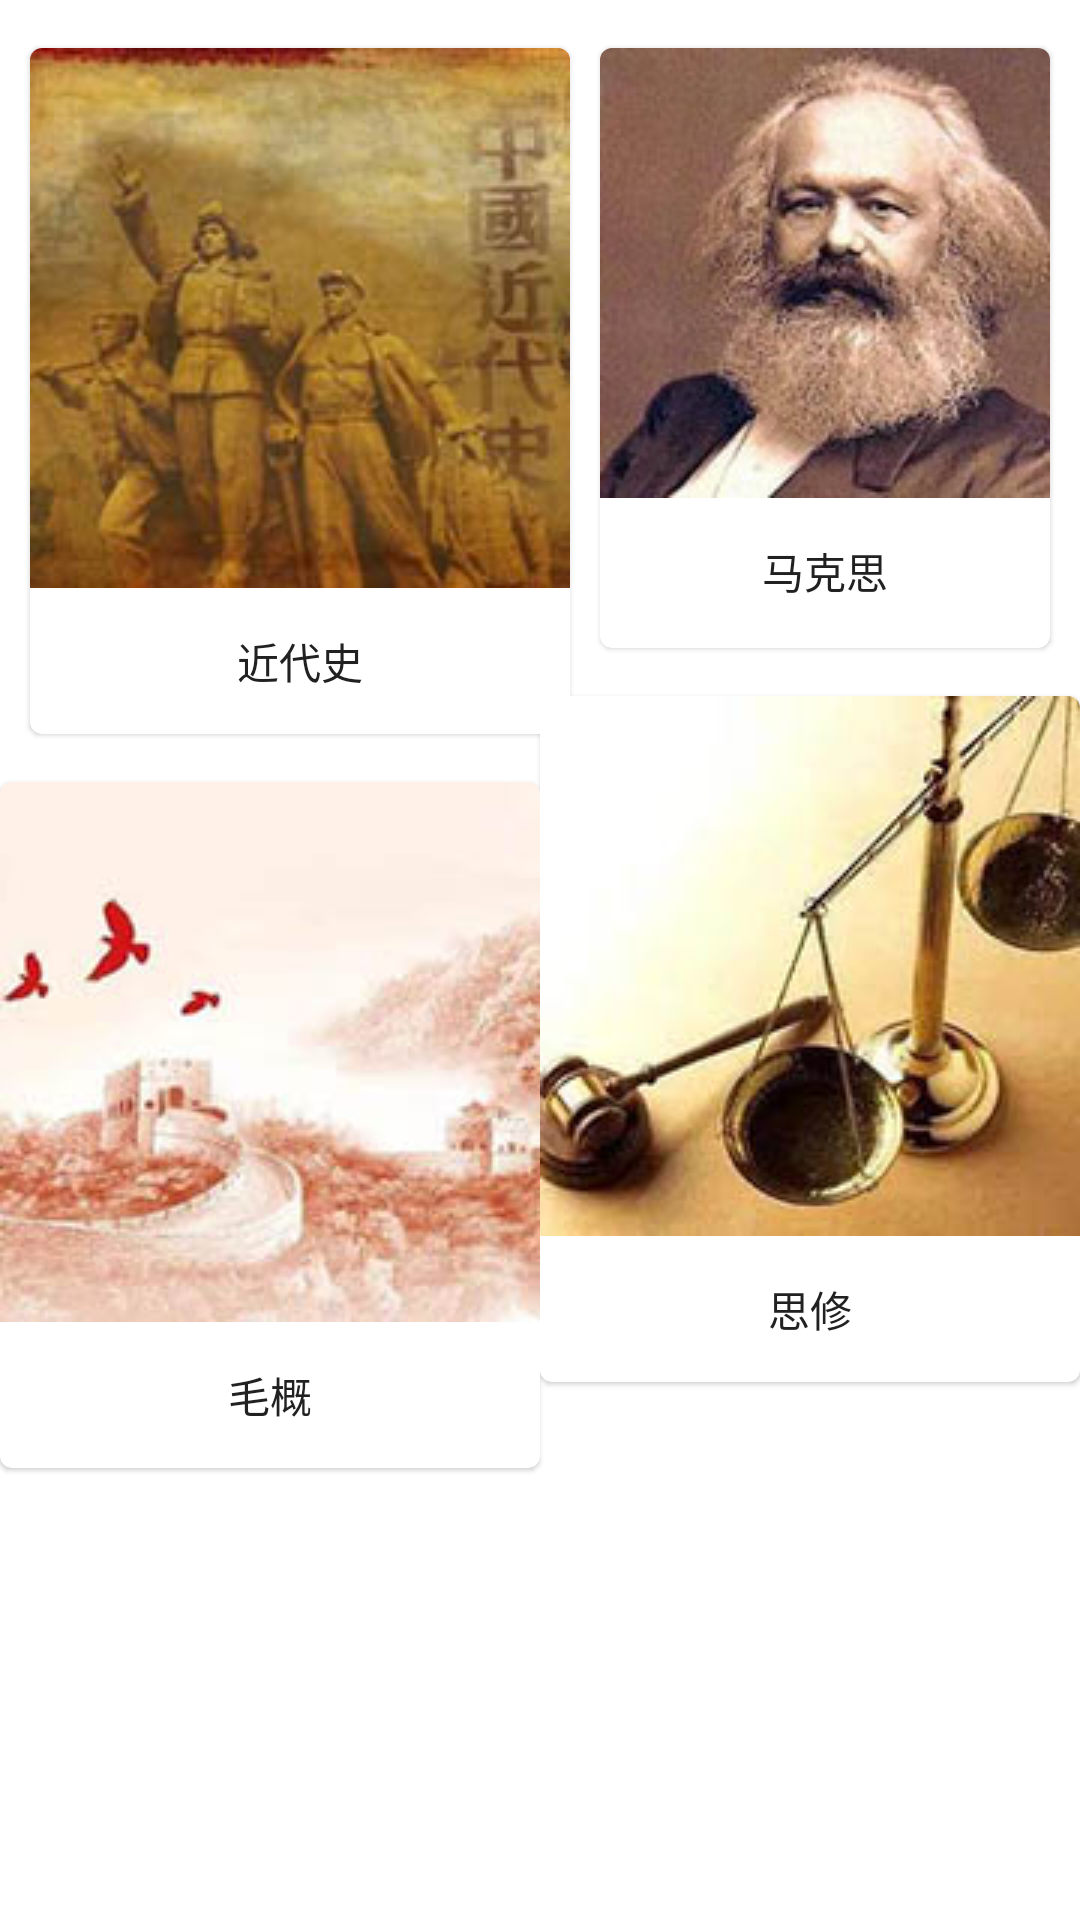

Reconstruct the res/layout file that produces this screen, plus the resources it refers to.
<!-- AndroidManifest.xml: application theme AppTheme -->
<!-- res/layout/select_bank.xml -->
<?xml version="1.0" encoding="utf-8"?>
<androidx.constraintlayout.widget.ConstraintLayout xmlns:android="http://schemas.android.com/apk/res/android"
    android:id="@+id/ConstraintLayout"
    xmlns:app="http://schemas.android.com/apk/res-auto"
    xmlns:tools="http://schemas.android.com/tools"
    android:layout_marginTop="56dp"
    android:layout_width="match_parent"
    android:layout_height="match_parent"
    tools:context=".view.SelectBank">

    <com.google.android.material.card.MaterialCardView
        android:id="@+id/materialCardView1"
        style="@style/Widget.MaterialComponents.CardView"
        android:layout_width="wrap_content"
        android:layout_height="wrap_content"
        android:layout_marginTop="16dp"
        android:background="?android:attr/selectableItemBackground"
        android:minHeight="200dp"
        app:layout_constraintEnd_toStartOf="@+id/materialCardView2"
        app:layout_constraintStart_toStartOf="parent"
        app:layout_constraintTop_toTopOf="parent">

        <LinearLayout
            android:layout_width="wrap_content"
            android:layout_height="wrap_content"
            android:orientation="vertical">

            <ImageView
                android:layout_width="wrap_content"
                android:layout_height="wrap_content"
                android:src="@drawable/history" />

            <TextView
                android:layout_width="match_parent"
                android:layout_height="wrap_content"
                android:layout_marginTop="14dp"
                android:layout_marginBottom="14dp"
                android:gravity="center"
                android:text="近代史"
                android:textColor="@color/primaryTextColor" />
        </LinearLayout>

    </com.google.android.material.card.MaterialCardView>

    <com.google.android.material.card.MaterialCardView
        android:id="@+id/materialCardView2"
        style="@style/Widget.MaterialComponents.CardView"
        android:layout_width="wrap_content"
        android:layout_height="wrap_content"
        android:layout_marginTop="16dp"
        android:background="?android:attr/selectableItemBackground"
        android:minHeight="200dp"
        app:layout_constraintStart_toEndOf="@id/materialCardView1"
        app:layout_constraintEnd_toEndOf="parent"
        app:layout_constraintTop_toTopOf="parent">

        <LinearLayout
            android:layout_width="wrap_content"
            android:layout_height="wrap_content"
            android:orientation="vertical">

            <ImageView
                android:layout_width="wrap_content"
                android:layout_height="wrap_content"
                android:src="@drawable/makesi" />

            <TextView
                android:layout_width="match_parent"
                android:layout_height="wrap_content"
                android:layout_marginTop="14dp"
                android:layout_marginBottom="14dp"
                android:gravity="center"
                android:text="马克思"
                android:textColor="@color/primaryTextColor" />
        </LinearLayout>

    </com.google.android.material.card.MaterialCardView>

    <com.google.android.material.card.MaterialCardView
        android:id="@+id/materialCardView3"
        style="@style/Widget.MaterialComponents.CardView"
        android:layout_width="wrap_content"
        android:layout_height="wrap_content"
        android:layout_marginTop="16dp"
        android:background="?android:attr/selectableItemBackground"
        android:minHeight="200dp"
        app:layout_constraintEnd_toStartOf="@+id/materialCardView4"
        app:layout_constraintStart_toStartOf="parent"
        app:layout_constraintTop_toBottomOf="@+id/materialCardView1">

        <LinearLayout
            android:layout_width="wrap_content"
            android:layout_height="wrap_content"
            android:orientation="vertical">

            <ImageView
                android:layout_width="wrap_content"
                android:layout_height="wrap_content"
                android:src="@drawable/maogai" />

            <TextView
                android:layout_width="match_parent"
                android:layout_height="wrap_content"
                android:layout_marginTop="14dp"
                android:layout_marginBottom="14dp"
                android:gravity="center"
                android:text="毛概"
                android:textColor="@color/primaryTextColor" />
        </LinearLayout>

    </com.google.android.material.card.MaterialCardView>

    <com.google.android.material.card.MaterialCardView
        android:id="@+id/materialCardView4"
        style="@style/Widget.MaterialComponents.CardView"
        android:layout_width="wrap_content"
        android:layout_height="wrap_content"
        android:layout_marginTop="16dp"
        android:background="?android:attr/selectableItemBackground"
        android:minHeight="200dp"
        app:layout_constraintStart_toEndOf="@+id/materialCardView3"
        app:layout_constraintEnd_toEndOf="parent"
        app:layout_constraintTop_toBottomOf="@+id/materialCardView2">

        <LinearLayout
            android:layout_width="wrap_content"
            android:layout_height="wrap_content"
            android:orientation="vertical">

            <ImageView
                android:layout_width="wrap_content"
                android:layout_height="wrap_content"
                android:src="@drawable/politics" />

            <TextView
                android:layout_width="match_parent"
                android:layout_height="wrap_content"
                android:layout_marginTop="14dp"
                android:layout_marginBottom="14dp"
                android:gravity="center"
                android:text="思修"
                android:textColor="@color/primaryTextColor" />
        </LinearLayout>

    </com.google.android.material.card.MaterialCardView>

</androidx.constraintlayout.widget.ConstraintLayout>
<!-- resources referenced by this layout -->
<resources>
  <color name="primaryTextColor">#212121</color>
  <!-- drawable history: jpg bitmap (drawable, 20829 bytes) -->
  <!-- drawable makesi: jpg bitmap (drawable-v24, 21441 bytes) -->
  <!-- drawable maogai: jpg bitmap (drawable, 18466 bytes) -->
  <!-- drawable politics: jpg bitmap (drawable, 20129 bytes) -->
  <style name="AppTheme" parent="Theme.MaterialComponents.Light.NoActionBar">
          
          <item name="colorPrimary">@color/primary</item>
          <item name="colorPrimaryDark">@color/primary_dark</item>
          <item name="colorAccent">@color/accent</item>
          <item name="android:windowContentTransitions">true</item>
          <item name="android:windowExitTransition">@transition/slide</item>
          <item name="android:windowEnterAnimation">@transition/slide</item>
      </style>
  <color name="primary">#212121</color>
  <color name="primary_dark">#000000</color>
  <color name="accent">#EEBB33</color>
</resources>
